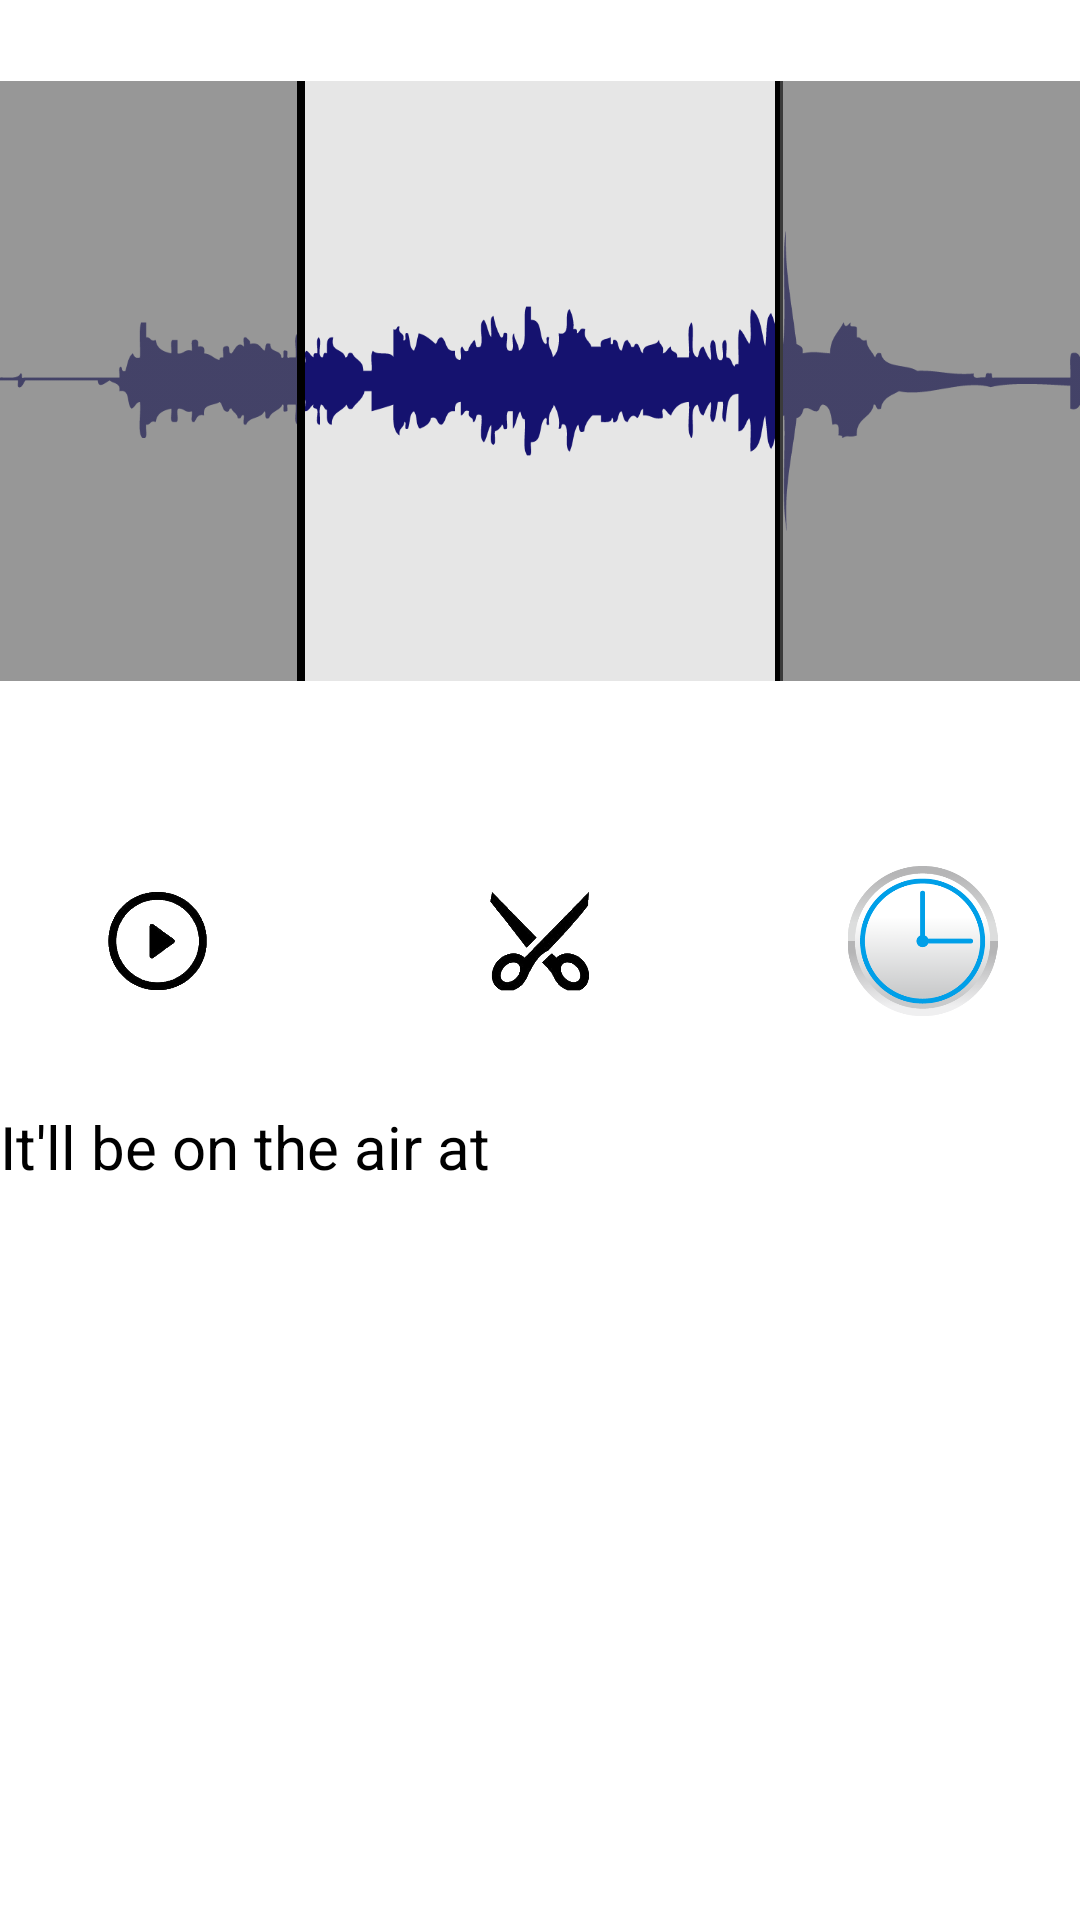

The Android layout XML behind this screen, and the referenced resources:
<!-- AndroidManifest.xml: application theme AppTheme -->
<!-- res/layout/edit_main.xml -->
<?xml version="1.0" encoding="utf-8"?>
<LinearLayout xmlns:android="http://schemas.android.com/apk/res/android"
    android:layout_width="match_parent"
    android:layout_height="match_parent"
    android:orientation="vertical" >
    
    <TextView 
        android:id="@+id/txt_edit_title"
        android:layout_width="match_parent"
        android:layout_height="wrap_content"
        android:textSize="20sp"/>
    


        
        <RelativeLayout 
            android:layout_width="match_parent"
            android:layout_height="200dp"
            android:background="@drawable/wave1"> 
        <LinearLayout 
            android:id="@+id/relative_start"
            android:layout_width="match_parent"
            android:layout_height="200dp"
            android:layout_alignParentLeft="true">
		<ImageView
            android:id="@+id/img_start_screen"
            android:layout_width="100dp"
            android:layout_height="200dp"
            android:layout_alignParentLeft="true"
            android:background="@drawable/screen"/>            
       <ImageView
            android:id="@+id/line_start"
            android:layout_width="30dp"
            android:layout_height="200dp"
            android:layout_gravity="left"
            android:layout_marginLeft="-15dp"
            android:src="@drawable/line2"/>
       </LinearLayout>
       
       <LinearLayout 
            android:id="@+id/relative_end"
            android:layout_width="match_parent"
            android:layout_height="200dp"
            android:orientation="horizontal"
            android:gravity="right"
            android:layout_alignParentRight="true">
       <ImageView
            android:id="@+id/line_end"
            android:layout_width="30dp"
            android:layout_height="200dp"
            android:layout_marginRight="-15dp"
            android:layout_gravity="right"
            android:src="@drawable/line2"/>
       <ImageView
            android:id="@+id/img_end_screen"
            android:layout_width="100dp"
            android:layout_height="200dp"
            android:layout_gravity="right"
            android:background="@drawable/screen"/>
        </LinearLayout>
</RelativeLayout>        

    <LinearLayout
        android:id="@+id/linear_time"
        android:layout_width="match_parent"
        android:layout_height="wrap_content"
        android:orientation="horizontal">
        <TextView 
            android:id="@+id/txt_cut_start"
            android:layout_width="match_parent"
            android:layout_height="wrap_content"
            android:layout_weight="1"
            android:layout_gravity="left"
            android:gravity="left"
            android:textSize="16sp"/>
        <TextView 
            android:id="@+id/txt_cut_end"
            android:layout_width="wrap_content"
            android:layout_height="wrap_content"
            android:layout_gravity="right"
            android:textSize="16sp"/>
        
    </LinearLayout>
    
    <LinearLayout
        android:layout_width="match_parent"
        android:layout_height="wrap_content"
        android:layout_marginTop="40dp"
        android:orientation="horizontal">
        <ImageView
            android:id="@+id/img_edit_play"
            android:layout_width="50dp"
            android:layout_height="50dp"
            android:layout_marginRight="50dp"
            android:layout_weight="1"
            android:src="@drawable/play"/>
        <ImageView
            android:id="@+id/img_edit_cut"
            android:layout_width="50dp"
            android:layout_height="50dp"
            android:background="@drawable/cut"/>
        <ImageView
            android:id="@+id/img_edit_set_time"
            android:layout_width="50dp"
            android:layout_height="50dp"
            android:layout_marginLeft="50dp"
            android:layout_weight="1"
            android:src="@drawable/set_time"/>
        
    </LinearLayout>
    
    <TextView
        android:layout_width="match_parent"
        android:layout_height="wrap_content"
        android:layout_marginTop="30dp"
        android:textSize="20sp"
        android:text="It'll be on the air at"/>
    <TextView
        android:id="@+id/txt_onair"
        android:layout_width="match_parent"
        android:layout_height="wrap_content"
        android:textSize="24sp"/>
        
</LinearLayout>
<!-- resources referenced by this layout -->
<resources>
  <!-- drawable cut: png bitmap (drawable-hdpi, 113744 bytes) -->
  <!-- drawable line2: png bitmap (drawable-hdpi, 192 bytes) -->
  <!-- drawable play: png bitmap (drawable-hdpi, 123766 bytes) -->
  <!-- drawable screen: png bitmap (drawable-xhdpi, 912 bytes) -->
  <!-- drawable set_time: png bitmap (drawable-hdpi, 16404 bytes) -->
  <!-- drawable wave1: png bitmap (drawable-hdpi, 26964 bytes) -->
  <style name="AppTheme" parent="AppBaseTheme">
          
        
      </style>
</resources>
